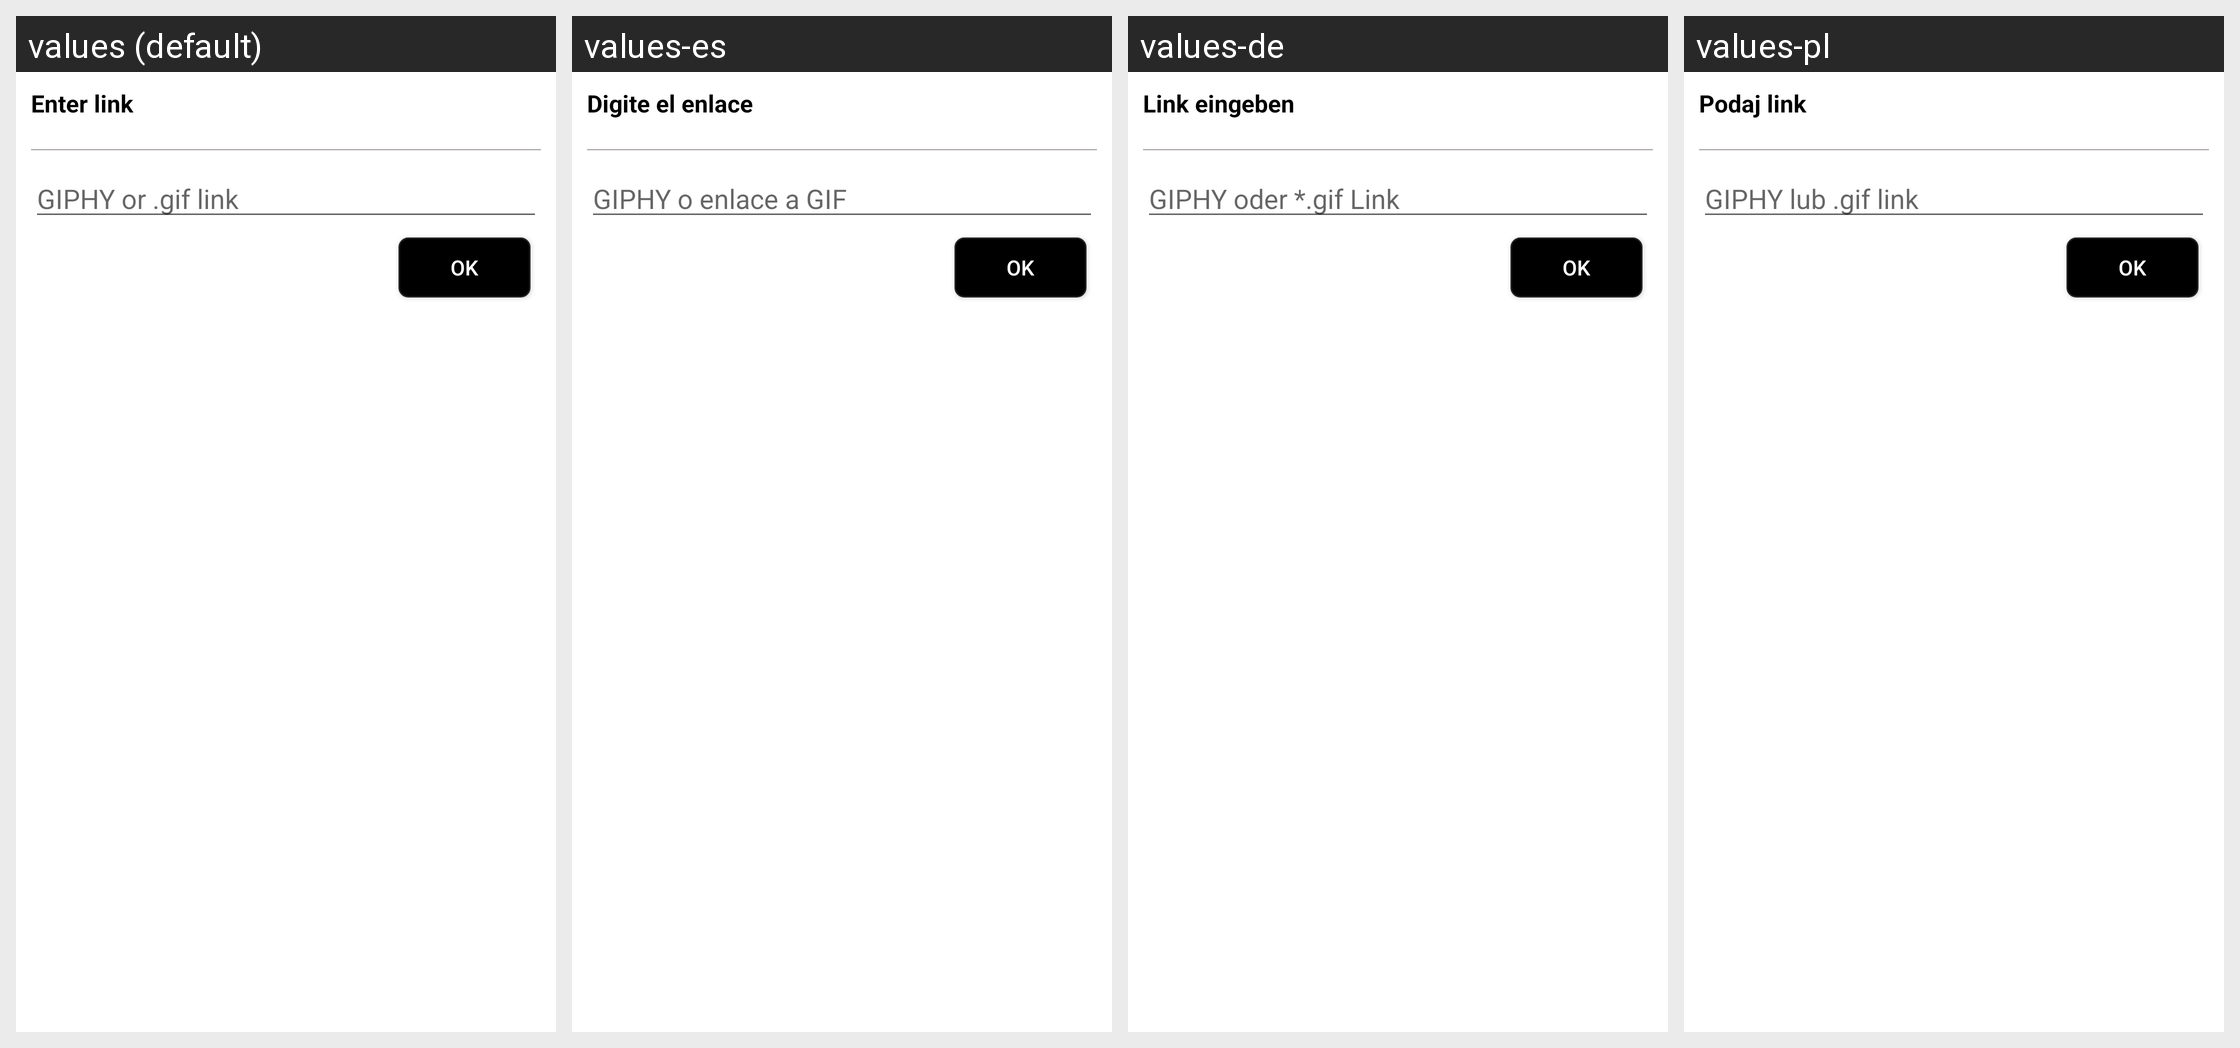

This grid shows one Android layout under several languages. Give, for every string resource on the screen, its name, the default text and each shown locale's text.
Android screen res/layout/custom_dialog_input_link_get_gif.xml rendered under 4 locales, left to right: values (default), values-es, values-de, values-pl. Device: Nexus 5 (rendered at 1080×1920; each locale shown at half size, 540×960, under a caption strip naming it); theme FullscreenTheme.
Other locales in the repository, not shown: values-af, values-am, values-ar, values-az, values-az-rAZ, values-be, values-be-rBY, values-bg, values-bn, values-bn-rBD, values-bs, values-bs-rBA, values-ca, values-cs, values-da, values-el, values-en-rGB, values-es-rUS, values-et, values-et-rEE, values-eu, values-eu-rES, values-fa, values-fi, values-fr, values-fr-rCA, values-gl, values-gl-rES, values-gu, values-gu-rIN, values-hi, values-hr, values-hu, values-hy, values-hy-rAM, values-in, values-is, values-is-rIS, values-it, values-iw, values-ja, values-ka, values-ka-rGE, values-kk, values-kk-rKZ, values-km, values-km-rKH, values-kn, values-kn-rIN, values-ko, values-ky, values-ky-rKG, values-lo, values-lo-rLA, values-lt, values-lv, values-mk, values-mk-rMK, values-ml, values-ml-rIN, values-mn, values-mn-rMN, values-mr, values-mr-rIN, values-ms, values-ms-rMY, values-my, values-my-rMM, values-nb, values-ne, values-ne-rNP, values-nl, values-pa, values-pa-rIN, values-pt, values-pt-rBR, values-pt-rPT, values-ro, values-ru, values-si, values-si-rLK, values-sk, values-sl, values-sq, values-sq-rAL, values-sr, values-sv, values-sw, values-ta, values-ta-rIN, values-te, values-te-rIN, values-th, values-tl, values-tr, values-uk, values-ur, values-ur-rPK, values-uz, values-uz-rUZ, values-vi, values-zh-rCN, values-zh-rHK, values-zh-rTW.
Strings drawn on this screen, with the default value and each locale's value (text and hints the layout hard-codes, and strings that could not be matched under every locale, appear in the picture but are not listed):

enter_link
  values: Enter link
  values-es: Digite el enlace
  values-de: Link eingeben
  values-pl: Podaj link

giphy_or_gif_link
  values: GIPHY or .gif link
  values-es: GIPHY o enlace a GIF
  values-de: GIPHY oder *.gif Link
  values-pl: GIPHY lub .gif link

ok
  values: Ok
  values-es: OK
  values-de: OK
  values-pl: Ok
